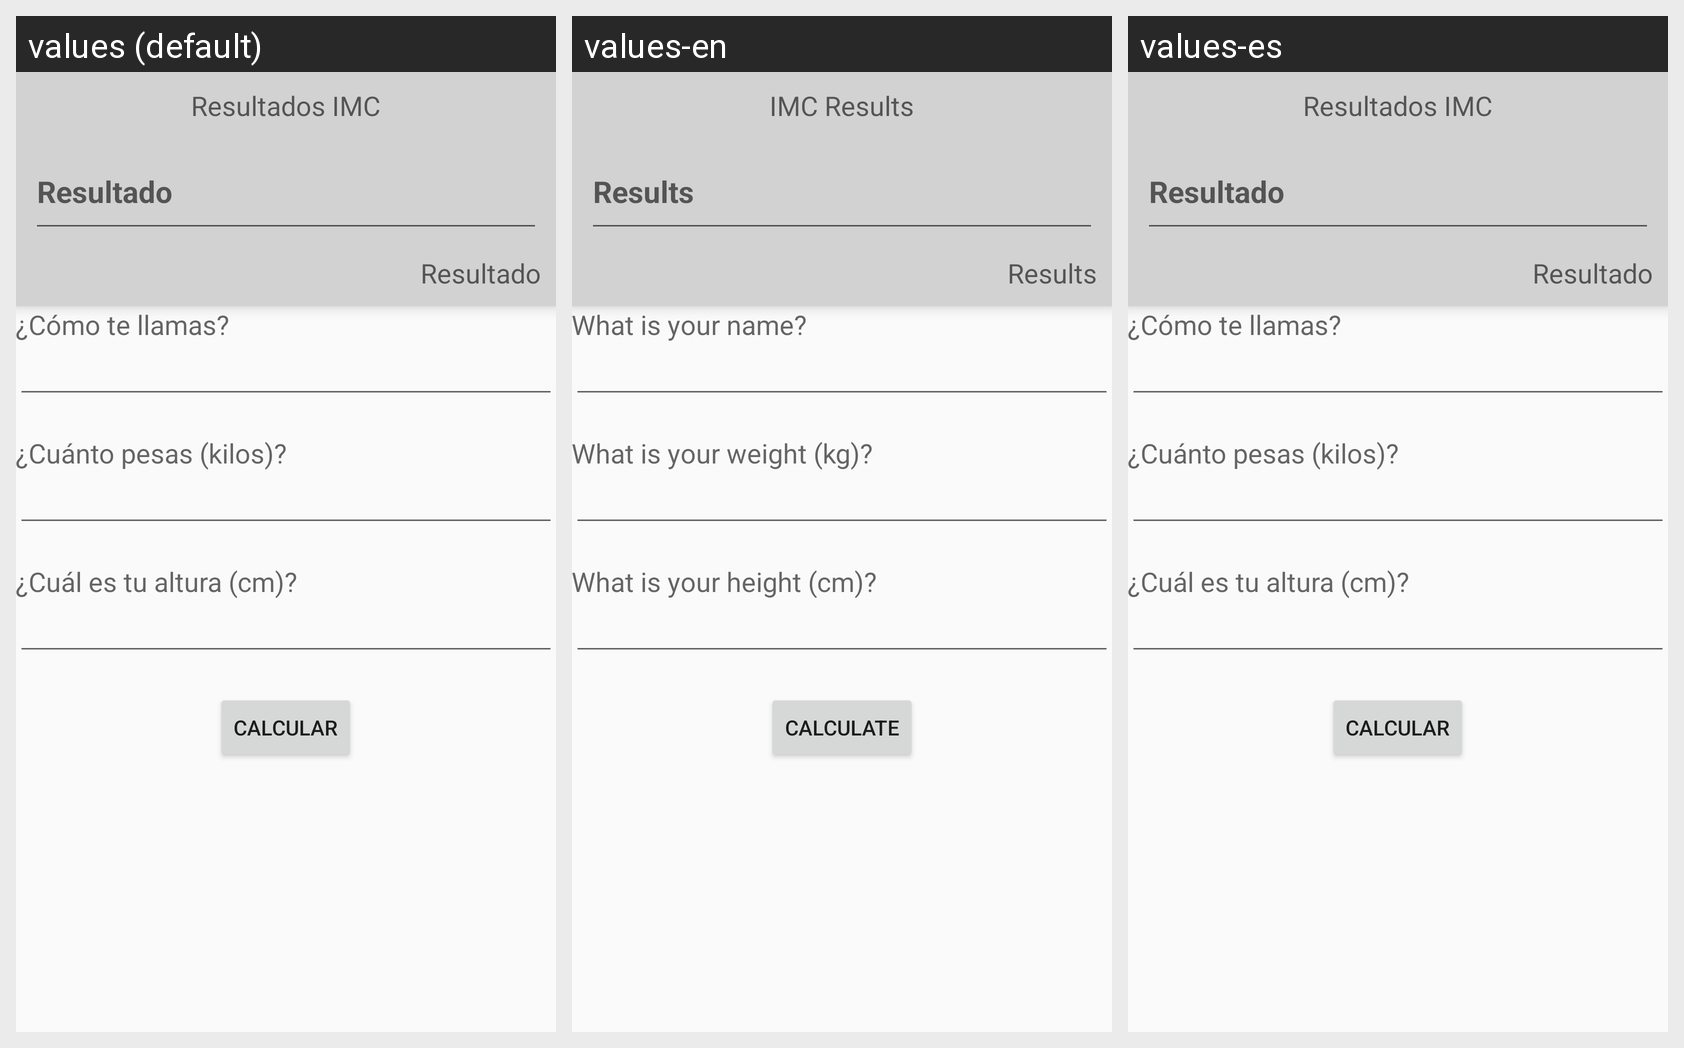

This grid shows one Android layout under several languages. Give, for every string resource on the screen, its name, the default text and each shown locale's text.
Android screen res/layout/activity_main.xml rendered under 3 locales, left to right: values (default), values-en, values-es. Device: Nexus 5 (rendered at 1080×1920; each locale shown at half size, 540×960, under a caption strip naming it); theme AppTheme.
Strings drawn on this screen, with the default value and each locale's value (text and hints the layout hard-codes, and strings that could not be matched under every locale, appear in the picture but are not listed):

resultadosimc
  values: Resultados IMC
  values-en: IMC Results
  values-es: Resultados IMC  [not translated; the default value is used]

resultado
  values: Resultado
  values-en: Results
  values-es: Resultado  [not translated; the default value is used]

comotellamas
  values: ¿Cómo te llamas?
  values-en: What is your name?
  values-es: ¿Cómo te llamas?

cuantopesas
  values: ¿Cuánto pesas (kilos)?
  values-en: What is your weight (kg)?
  values-es: ¿Cuánto pesas (kilos)?

cualestualtura
  values: ¿Cuál es tu altura (cm)?
  values-en: What is your height (cm)?
  values-es: ¿Cuál es tu altura (cm)?

calcular
  values: Calcular
  values-en: Calculate
  values-es: Calcular  [not translated; the default value is used]
